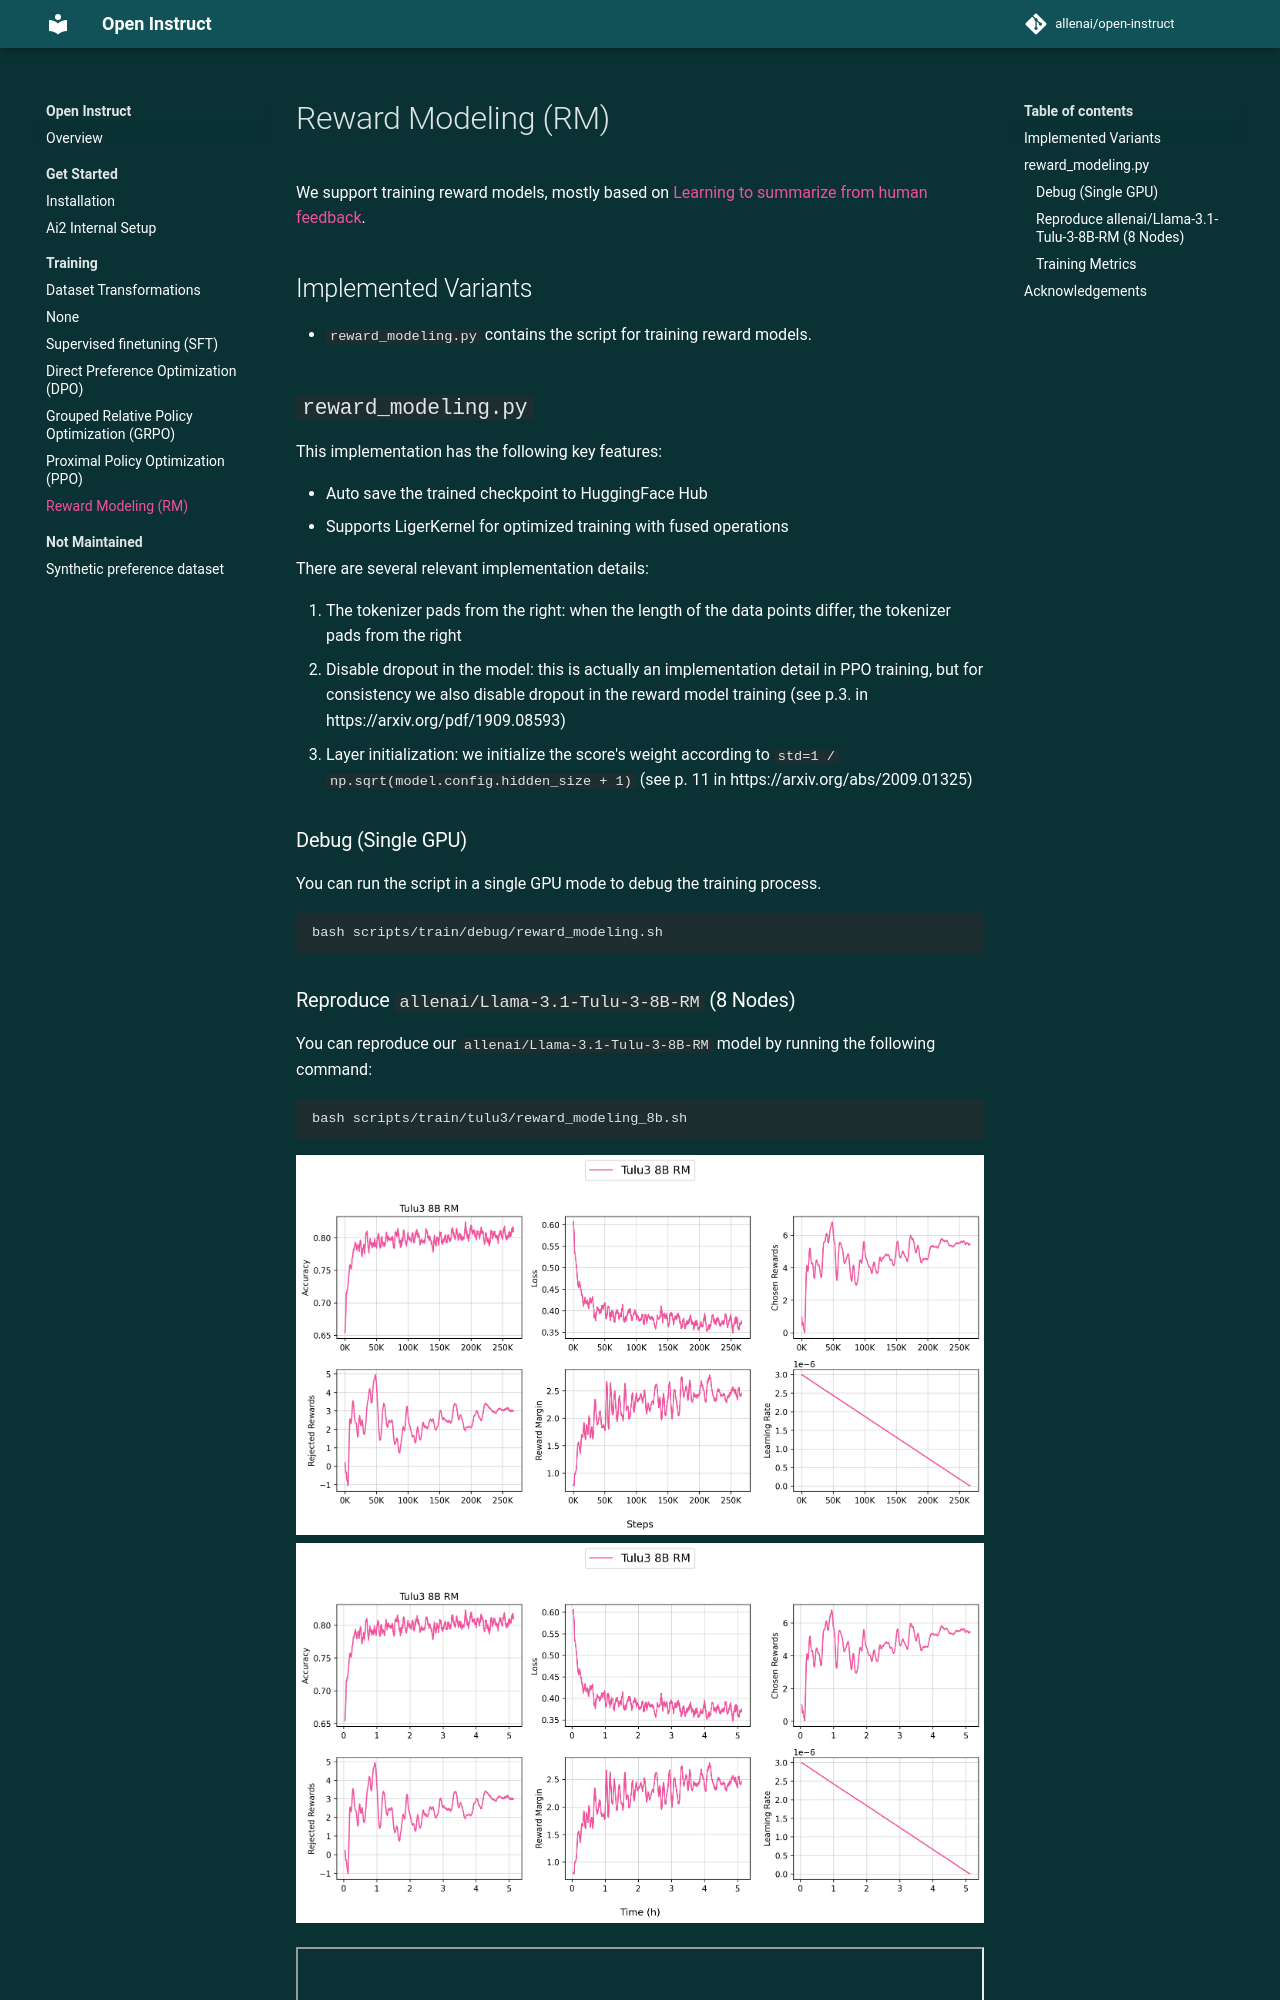

repository: YChen-zzz/open_instruct_sft_layer · page: algorithms/reward_modeling/index.html · generator: mkdocs

# Reward Modeling (RM)

We support training reward models, mostly based on [Learning to summarize from human feedback](https://arxiv.org/abs/2009.01325).



## Implemented Variants

- `reward_modeling.py` contains the script for training reward models.


## `reward_modeling.py`


This implementation has the following key features:

- Auto save the trained checkpoint to HuggingFace Hub
- Supports LigerKernel for optimized training with fused operations

There are several relevant implementation details:

1. The tokenizer pads from the right: when the length of the data points differ, the tokenizer pads from the right
1. Disable dropout in the model: this is actually an implementation detail in PPO training, but for consistency we also disable dropout in the reward model training (see p.3. in https://arxiv.org/pdf/1909.08593)
1. Layer initialization: we initialize the score's weight according to `std=1 / np.sqrt(model.config.hidden_size + 1)` (see p. 11 in https://arxiv.org/abs/2009.01325)



### Debug (Single GPU)

You can run the script in a single GPU mode to debug the training process.

```bash
bash scripts/train/debug/reward_modeling.sh
```


### Reproduce `allenai/Llama-3.1-Tulu-3-8B-RM` (8 Nodes)

You can reproduce our `allenai/Llama-3.1-Tulu-3-8B-RM` model by running the following command:

```bash
bash scripts/train/tulu3/reward_modeling_8b.sh
```


![finetune_plot](reward_modeling/tulu3_8b_rm.png)
![finetune_plot](reward_modeling/tulu3_8b_rm-time.png)


<iframe loading="lazy" src="https://wandb.ai/ai2-llm/open_instruct_public/reports/Tulu3-8B-RM--VmlldzoxMTkwOTgyNw" style="width:100%; height:500px" title="Tulu3-8B-RM"></iframe>
